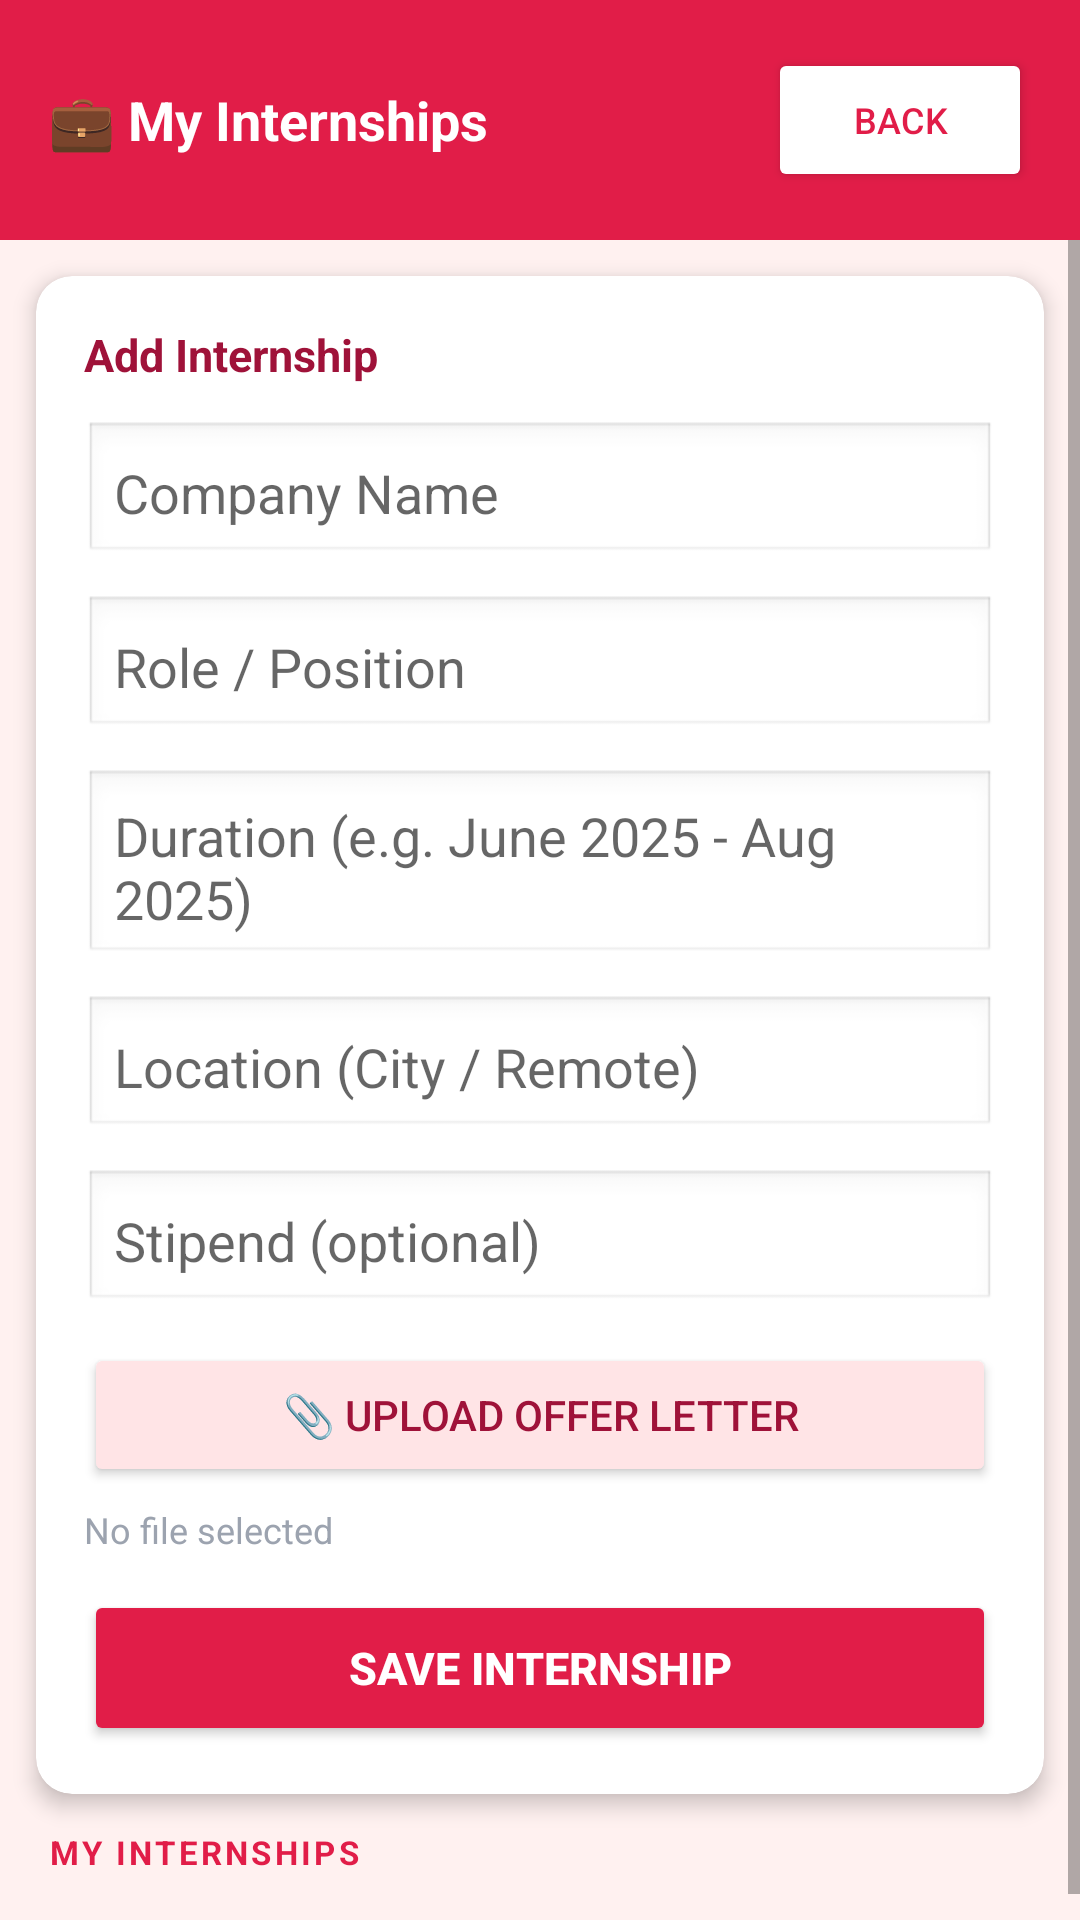

Layout XML and referenced resources for this Android screen:
<!-- AndroidManifest.xml: application theme Theme.CampusVault -->
<!-- res/layout/activity_internships.xml -->
<?xml version="1.0" encoding="utf-8"?>
<LinearLayout
    xmlns:android="http://schemas.android.com/apk/res/android"
    android:layout_width="match_parent"
    android:layout_height="match_parent"
    android:orientation="vertical"
    android:background="#FFF1F0">

    
    <LinearLayout
        android:layout_width="match_parent"
        android:layout_height="wrap_content"
        android:orientation="horizontal"
        android:background="#E11D48"
        android:padding="16dp"
        android:gravity="center_vertical">

        <TextView
            android:layout_width="0dp"
            android:layout_height="wrap_content"
            android:layout_weight="1"
            android:text="💼 My Internships"
            android:textColor="#FFFFFF"
            android:textSize="18sp"
            android:textStyle="bold"/>

        <Button
            android:id="@+id/btnBack"
            android:layout_width="wrap_content"
            android:layout_height="wrap_content"
            android:text="Back"
            android:textColor="#E11D48"
            android:backgroundTint="#FFFFFF"
            android:textSize="12sp"/>

    </LinearLayout>

    <ScrollView
        android:layout_width="match_parent"
        android:layout_height="0dp"
        android:layout_weight="1">

        <LinearLayout
            android:layout_width="match_parent"
            android:layout_height="wrap_content"
            android:orientation="vertical">

            
            <androidx.cardview.widget.CardView
                xmlns:app="http://schemas.android.com/apk/res-auto"
                android:layout_width="match_parent"
                android:layout_height="wrap_content"
                android:layout_margin="12dp"
                app:cardCornerRadius="12dp"
                app:cardElevation="4dp">

                <LinearLayout
                    android:layout_width="match_parent"
                    android:layout_height="wrap_content"
                    android:orientation="vertical"
                    android:padding="16dp">

                    <TextView
                        android:layout_width="wrap_content"
                        android:layout_height="wrap_content"
                        android:text="Add Internship"
                        android:textSize="15sp"
                        android:textStyle="bold"
                        android:textColor="#9F1239"
                        android:layout_marginBottom="12dp"/>

                    <EditText
                        android:id="@+id/etCompany"
                        android:layout_width="match_parent"
                        android:layout_height="wrap_content"
                        android:hint="Company Name"
                        android:padding="10dp"
                        android:layout_marginBottom="10dp"
                        android:background="@android:drawable/edit_text"/>

                    <EditText
                        android:id="@+id/etRole"
                        android:layout_width="match_parent"
                        android:layout_height="wrap_content"
                        android:hint="Role / Position"
                        android:padding="10dp"
                        android:layout_marginBottom="10dp"
                        android:background="@android:drawable/edit_text"/>

                    <EditText
                        android:id="@+id/etDuration"
                        android:layout_width="match_parent"
                        android:layout_height="wrap_content"
                        android:hint="Duration (e.g. June 2025 - Aug 2025)"
                        android:padding="10dp"
                        android:layout_marginBottom="10dp"
                        android:background="@android:drawable/edit_text"/>

                    <EditText
                        android:id="@+id/etLocation"
                        android:layout_width="match_parent"
                        android:layout_height="wrap_content"
                        android:hint="Location (City / Remote)"
                        android:padding="10dp"
                        android:layout_marginBottom="10dp"
                        android:background="@android:drawable/edit_text"/>

                    <EditText
                        android:id="@+id/etStipend"
                        android:layout_width="match_parent"
                        android:layout_height="wrap_content"
                        android:hint="Stipend (optional)"
                        android:inputType="number"
                        android:padding="10dp"
                        android:layout_marginBottom="10dp"
                        android:background="@android:drawable/edit_text"/>

                    <Button
                        android:id="@+id/btnPickOfferLetter"
                        android:layout_width="match_parent"
                        android:layout_height="48dp"
                        android:text="📎 Upload Offer Letter"
                        android:backgroundTint="#FFE4E6"
                        android:textColor="#9F1239"
                        android:layout_marginBottom="6dp"/>

                    <TextView
                        android:id="@+id/tvOfferFileName"
                        android:layout_width="wrap_content"
                        android:layout_height="wrap_content"
                        android:text="No file selected"
                        android:textColor="#9CA3AF"
                        android:textSize="12sp"
                        android:layout_marginBottom="12dp"/>

                    <Button
                        android:id="@+id/btnSaveInternship"
                        android:layout_width="match_parent"
                        android:layout_height="52dp"
                        android:text="Save Internship"
                        android:backgroundTint="#E11D48"
                        android:textColor="#FFFFFF"
                        android:textSize="15sp"
                        android:textStyle="bold"/>

                </LinearLayout>

            </androidx.cardview.widget.CardView>

            
            <TextView
                android:layout_width="wrap_content"
                android:layout_height="wrap_content"
                android:text="MY INTERNSHIPS"
                android:textColor="#E11D48"
                android:textSize="11sp"
                android:textStyle="bold"
                android:letterSpacing="0.1"
                android:layout_marginStart="16dp"
                android:layout_marginBottom="8dp"/>

            <androidx.recyclerview.widget.RecyclerView
                android:id="@+id/recyclerInternships"
                android:layout_width="match_parent"
                android:layout_height="wrap_content"
                android:padding="8dp"
                android:nestedScrollingEnabled="false"
                android:clipToPadding="false"/>

        </LinearLayout>

    </ScrollView>

</LinearLayout>
<!-- resources referenced by this layout -->
<resources>
  <style name="Theme.CampusVault" parent="Theme.MaterialComponents.DayNight.NoActionBar">
  
          
          
      </style>
</resources>
